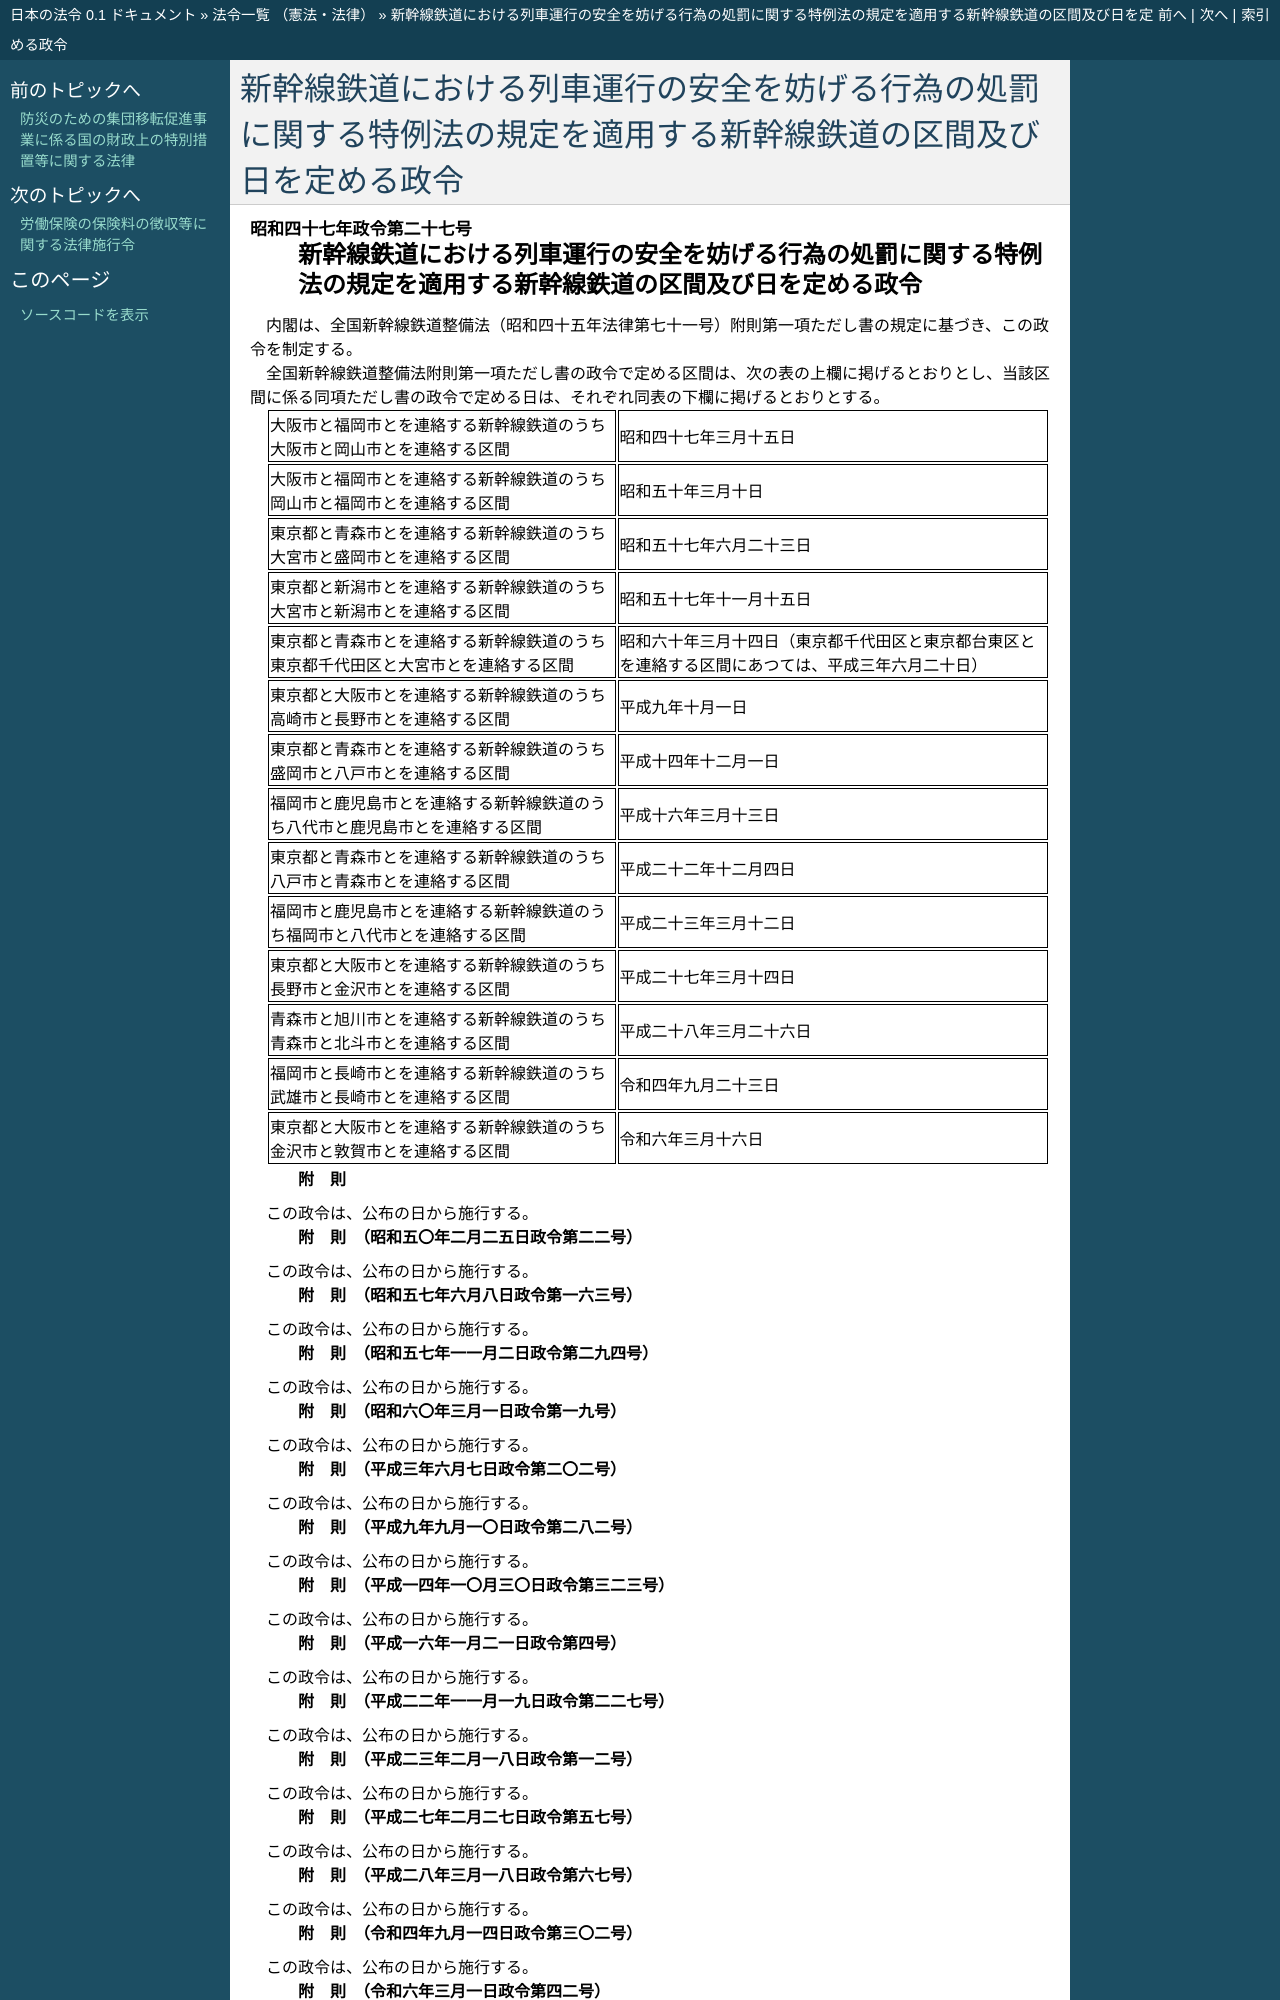

repository: ledmonster/japanese-law · page: doc/347/347CO0000000027_20240301_506CO0000000042.html · generator: sphinx

.. _347CO0000000027_20240301_506CO0000000042:

:orphan:

==================================================================================================================
新幹線鉄道における列車運行の安全を妨げる行為の処罰に関する特例法の規定を適用する新幹線鉄道の区間及び日を定める政令
==================================================================================================================
